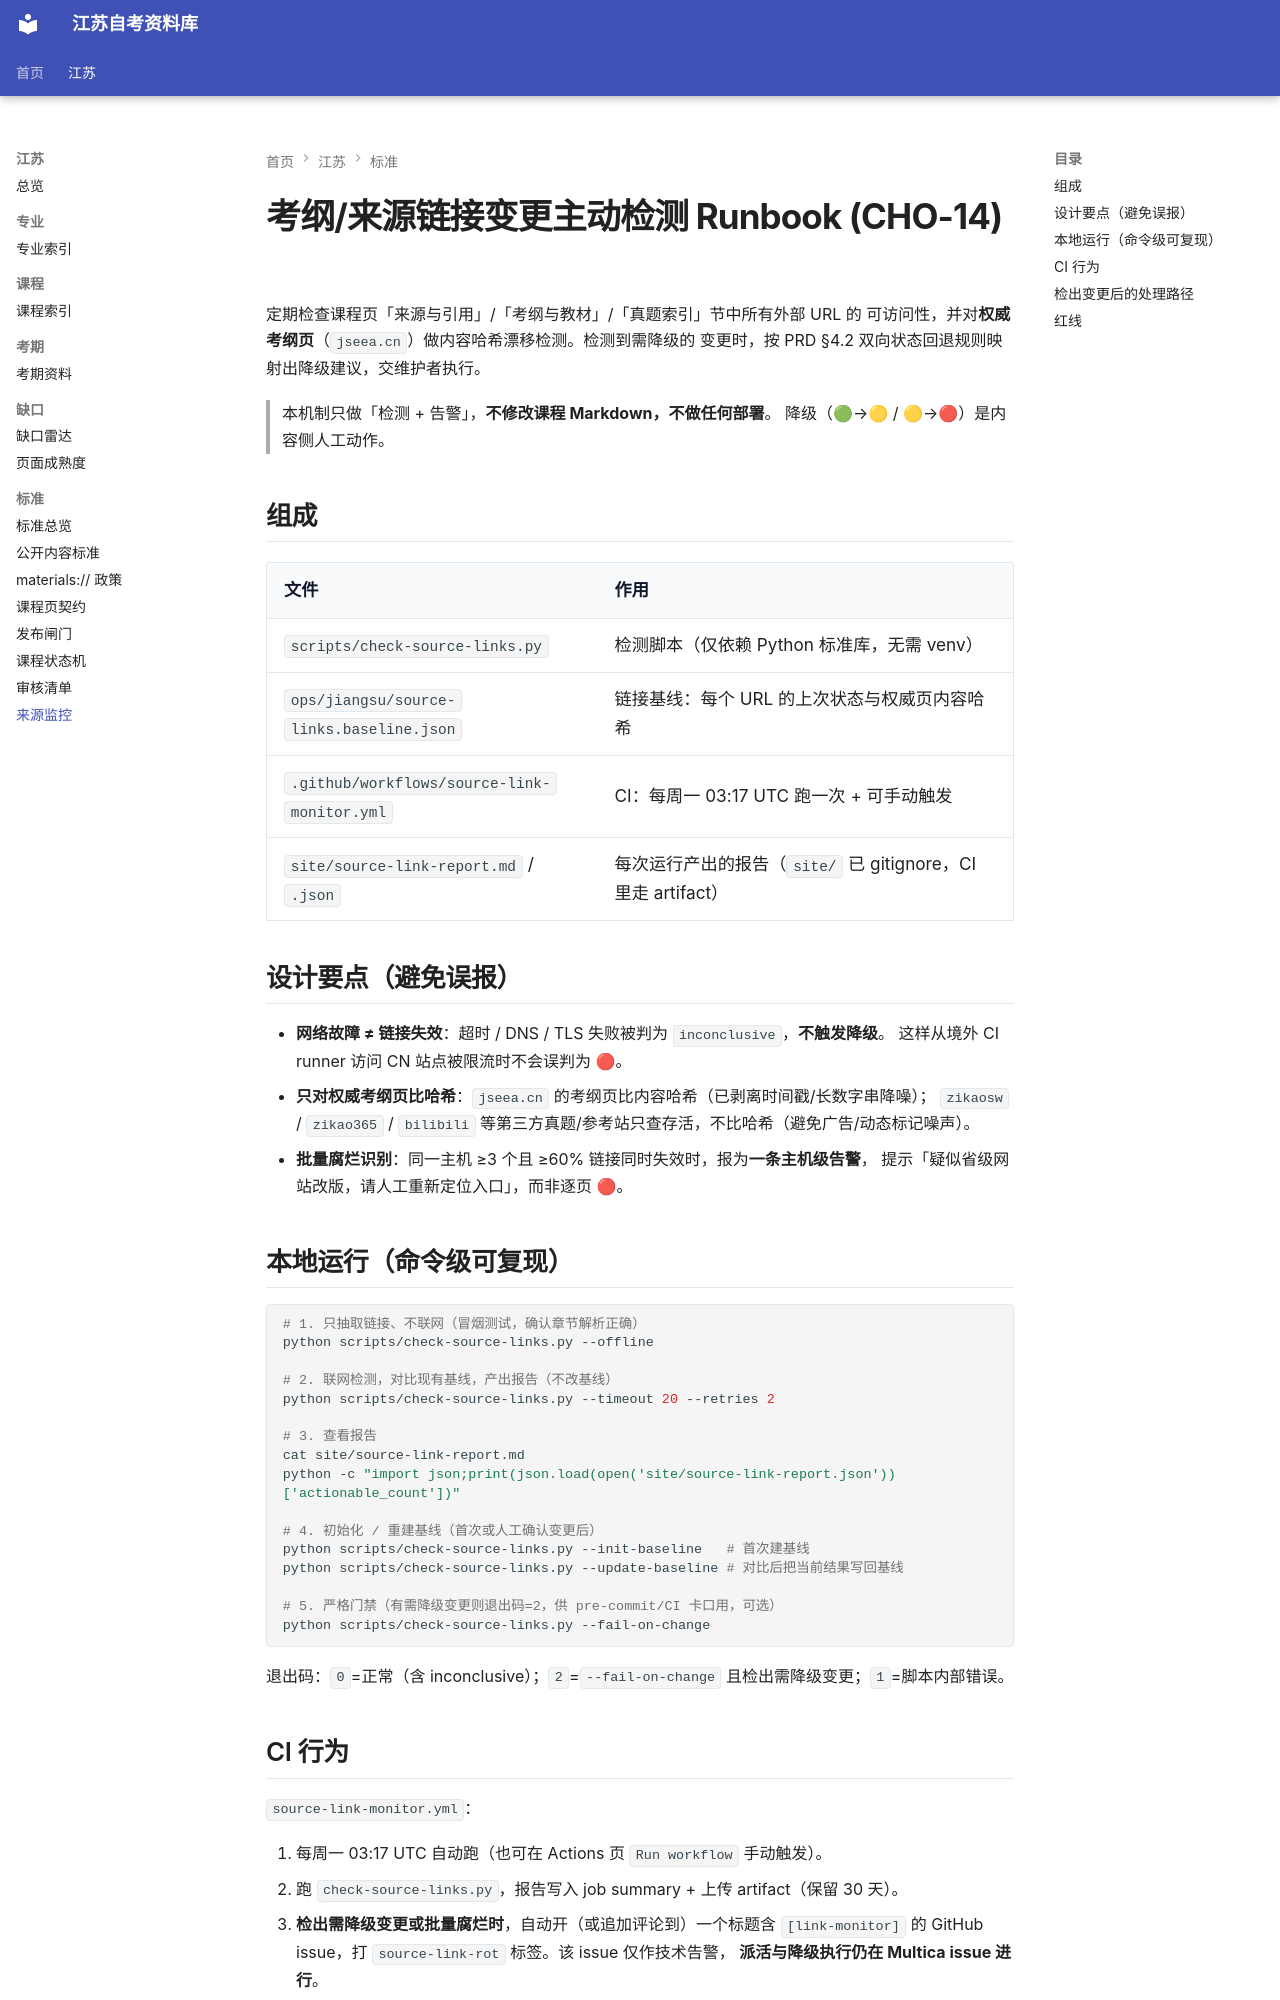

repository: SuperCatQR/jiangsu-zikao-aio · page: jiangsu/standards/source-link-monitor/index.html · generator: mkdocs

# 考纲/来源链接变更主动检测 Runbook (CHO-14)

定期检查课程页「来源与引用」/「考纲与教材」/「真题索引」节中所有外部 URL 的
可访问性，并对**权威考纲页**（`jseea.cn`）做内容哈希漂移检测。检测到需降级的
变更时，按 PRD §4.2 双向状态回退规则映射出降级建议，交维护者执行。

> 本机制只做「检测 + 告警」，**不修改课程 Markdown，不做任何部署**。
> 降级（🟢→🟡 / 🟡→🔴）是内容侧人工动作。

## 组成

| 文件 | 作用 |
| --- | --- |
| `scripts/check-source-links.py` | 检测脚本（仅依赖 Python 标准库，无需 venv） |
| `ops/jiangsu/source-links.baseline.json` | 链接基线：每个 URL 的上次状态与权威页内容哈希 |
| `.github/workflows/source-link-monitor.yml` | CI：每周一 03:17 UTC 跑一次 + 可手动触发 |
| `site/source-link-report.md` / `.json` | 每次运行产出的报告（`site/` 已 gitignore，CI 里走 artifact） |

## 设计要点（避免误报）

- **网络故障 ≠ 链接失效**：超时 / DNS / TLS 失败被判为 `inconclusive`，**不触发降级**。
  这样从境外 CI runner 访问 CN 站点被限流时不会误判为 🔴。
- **只对权威考纲页比哈希**：`jseea.cn` 的考纲页比内容哈希（已剥离时间戳/长数字串降噪）；
  `zikaosw` / `zikao365` / `bilibili` 等第三方真题/参考站只查存活，不比哈希（避免广告/动态标记噪声）。
- **批量腐烂识别**：同一主机 ≥3 个且 ≥60% 链接同时失效时，报为**一条主机级告警**，
  提示「疑似省级网站改版，请人工重新定位入口」，而非逐页 🔴。

## 本地运行（命令级可复现）

```bash
# 1. 只抽取链接、不联网（冒烟测试，确认章节解析正确）
python scripts/check-source-links.py --offline

# 2. 联网检测，对比现有基线，产出报告（不改基线）
python scripts/check-source-links.py --timeout 20 --retries 2

# 3. 查看报告
cat site/source-link-report.md
python -c "import json;print(json.load(open('site/source-link-report.json'))['actionable_count'])"

# 4. 初始化 / 重建基线（首次或人工确认变更后）
python scripts/check-source-links.py --init-baseline   # 首次建基线
python scripts/check-source-links.py --update-baseline # 对比后把当前结果写回基线

# 5. 严格门禁（有需降级变更则退出码=2，供 pre-commit/CI 卡口用，可选）
python scripts/check-source-links.py --fail-on-change
```

退出码：`0`=正常（含 inconclusive）；`2`=`--fail-on-change` 且检出需降级变更；`1`=脚本内部错误。
